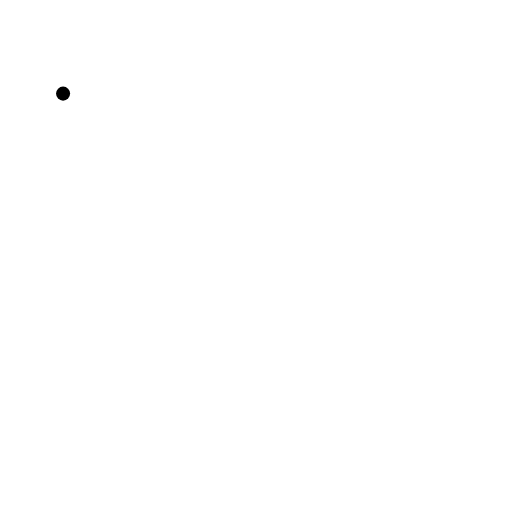
t = 0.00 s
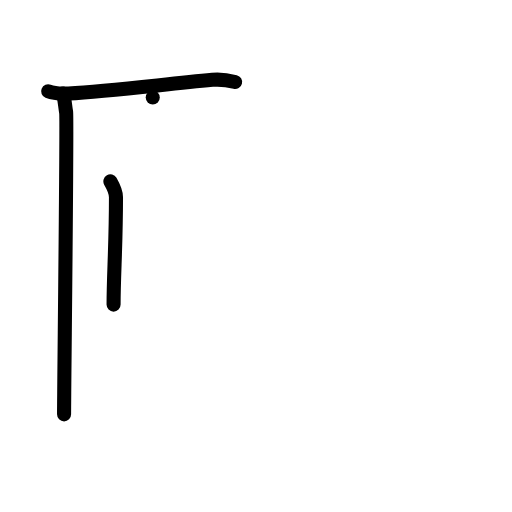
t = 3.20 s
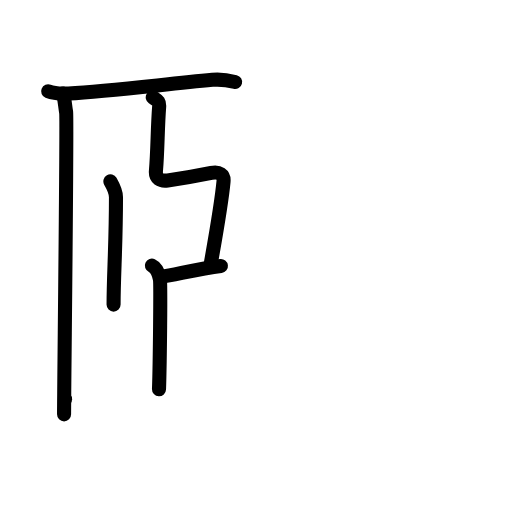
t = 6.40 s
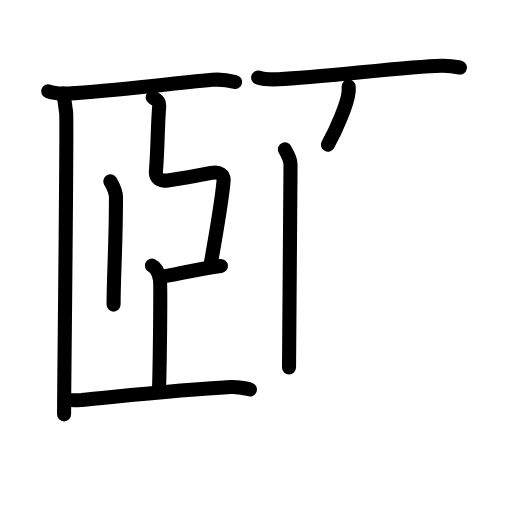
t = 9.60 s
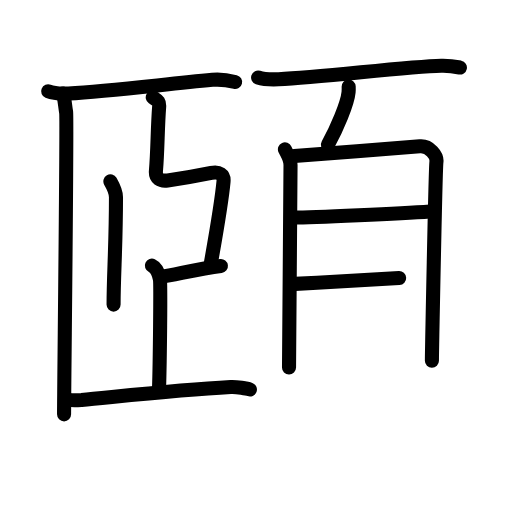
t = 12.80 s
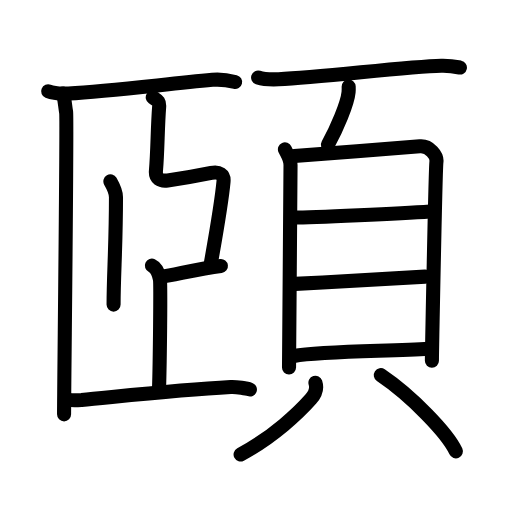
t = 16.00 s

The animated SVG that drew these frames (rendered in a browser with its animation timeline set to each time). Animation: 41 SMIL elements (animate=41); one cycle of 16.00 s.

<?xml version="1.0" encoding="UTF-8"?>
<!--
AniKanjiVG is licensed by CC-BY-SA Paul C. Sommerhoff (https://bitbucket.org/sommerhoff/anikanjivg).
AniKanjiVG uses KanjiVG which is licensed by CC-BY-SA Ulrich Apel (http://kanjivg.tagaini.net).
See also http://creativecommons.org/licenses/by-sa/3.0/
-->
<svg xmlns:kvg='http://kanjivg.tagaini.net' xmlns='http://www.w3.org/2000/svg' width='109' height='109' viewBox='0 0 109 109' style='fill:none;stroke:#000000;stroke-width:3;stroke-linecap:round;stroke-linejoin:round;' id="kvg:kanji_09824"><g id="kvg:09824" kvg:element="頤"><g id="kvg:09824-g1" kvg:position="left"><g id="kvg:09824-g2" kvg:element="匚" kvg:part="1"><path id="kvg:09824-s1" kvg:type="㇑" d="M  13.43,19.93 c 0.32,1.06 0.41,2.55 0.65,3.97 0.24,1.42 -0.44,58.808586 -0.44,64.308586"><animate attributeName="d" begin="0.0s" dur="1.0s" from="M  13.43,19.93 C  13.43,19.93 ,  13.43,19.93 ,  13.43,19.93 " to="M  13.43,19.93 c 0.32,1.06 0.41,2.55 0.65,3.97 0.24,1.42 -0.44,58.808586 -0.44,64.308586" />
</path>
</g>
<path id="kvg:09824-s2" kvg:type="㇐" d="M10.25,19.44c1.13,0.46,3.18,0.52,4.32,0.46C23.22,19.44,34.4,18,45.22,17c1.87-0.17,3.9,0.22,4.83,0.45"><animate attributeName="d" begin="1.0s" dur="0.3333333333333333s" from="M10.25,19.44C10.25,19.44,10.25,19.44,10.25,19.44" to="M10.25,19.44c1.13,0.46,3.18,0.52,4.32,0.46" />
<animate attributeName="d" begin="1.3333333333333333s" dur="0.3333333333333333s" from="M10.25,19.44c1.13,0.46,3.18,0.52,4.32,0.46c0,0,0,0,0,0,0" to="M10.25,19.44c1.13,0.46,3.18,0.52,4.32,0.46C23.22,19.44,34.4,18,45.22,17" />
<animate attributeName="d" begin="1.6666666666666665s" dur="0.3333333333333333s" from="M10.25,19.44c1.13,0.46,3.18,0.52,4.32,0.46C23.22,19.44,34.4,18,45.22,17c0,0,0,0,0,0,0" to="M10.25,19.44c1.13,0.46,3.18,0.52,4.32,0.46C23.22,19.44,34.4,18,45.22,17c1.87-0.17,3.9,0.22,4.83,0.45" />
<animate attributeName="d" begin="0s" dur="1.0s" from="M-100,-100" to="M-100,-100" />
</path>
<path id="kvg:09824-s3" kvg:type="㇑" d="M23.5,38.61c0.48,0.83,1.19,2.44,1.19,3.37c0,10.34-0.51,16.56-0.51,22.87"><animate attributeName="d" begin="2.0s" dur="0.5s" from="M23.5,38.61C23.5,38.61,23.5,38.61,23.5,38.61" to="M23.5,38.61c0.48,0.83,1.19,2.44,1.19,3.37" />
<animate attributeName="d" begin="2.5s" dur="0.5s" from="M23.5,38.61c0.48,0.83,1.19,2.44,1.19,3.37c0,0,0,0,0,0,0" to="M23.5,38.61c0.48,0.83,1.19,2.44,1.19,3.37c0,10.34-0.51,16.56-0.51,22.87" />
<animate attributeName="d" begin="0s" dur="2.0s" from="M-100,-100" to="M-100,-100" />
</path>
<path id="kvg:09824-s4" kvg:type="㇉" d="M 32.518711,20.734927 c 1.01975,0.679834 1.459674,0.769329 1.359668,2.039502 -0.352313,4.474716 -0.302681,9.355436 -0.679834,13.596673 -0.145451,1.635658 0.920351,2.249084 2.492723,2.039501 4.314117,-0.575032 5.343838,-0.765858 9.291061,-1.586279 1.685291,-0.350284 2.741802,0.341819 2.606028,1.81289 -0.442104,4.790069 -2.832639,18.128898 -2.832639,18.128898"><animate attributeName="d" begin="3.0s" dur="1.0s" from="M 32.518711,20.734927 C 32.518711,20.734927 , 32.518711,20.734927 , 32.518711,20.734927 " to="M 32.518711,20.734927 c 1.01975,0.679834 1.459674,0.769329 1.359668,2.039502 -0.352313,4.474716 -0.302681,9.355436 -0.679834,13.596673 -0.145451,1.635658 0.920351,2.249084 2.492723,2.039501 4.314117,-0.575032 5.343838,-0.765858 9.291061,-1.586279 1.685291,-0.350284 2.741802,0.341819 2.606028,1.81289 -0.442104,4.790069 -2.832639,18.128898 -2.832639,18.128898" />
<animate attributeName="d" begin="0s" dur="3.0s" from="M-100,-100" to="M-100,-100" />
</path>
<path id="kvg:09824-s5" kvg:type="㇐" d="M34.45,58.92c2.6-0.35,7.89-1.73,12.58-2.29"><animate attributeName="d" begin="4.0s" dur="1.0s" from="M34.45,58.92C34.45,58.92,34.45,58.92,34.45,58.92" to="M34.45,58.92c2.6-0.35,7.89-1.73,12.58-2.29" />
<animate attributeName="d" begin="0s" dur="4.0s" from="M-100,-100" to="M-100,-100" />
</path>
<g id="kvg:09824-g3" kvg:element="匚" kvg:part="2"><path id="kvg:09824-s6" kvg:type="㇑" d="M 32.33,56.56 c 0.95,0.44 1.52,1.97 1.71,2.84 0.19,0.87 0,18.008854 -0.19,23.468854"><animate attributeName="d" begin="5.0s" dur="1.0s" from="M 32.33,56.56 C 32.33,56.56 , 32.33,56.56 , 32.33,56.56 " to="M 32.33,56.56 c 0.95,0.44 1.52,1.97 1.71,2.84 0.19,0.87 0,18.008854 -0.19,23.468854" />
<animate attributeName="d" begin="0s" dur="5.0s" from="M-100,-100" to="M-100,-100" />
</path>
</g>
<path id="kvg:09824-s7" kvg:type="㇐" d="M 13.85,85.0 c 0.497149,0.222398 3.07430999,0.161878 3.51573499,0.141038 7.4685751,-0.684994 20.2100001,-2.12927 31.7500001,-2.74927 1.22,-0.07 3.514287,0.317138 4.084287,0.527138"><animate attributeName="d" begin="6.0s" dur="1.0s" from="M 13.85,85.0 C 13.85,85.0 , 13.85,85.0 , 13.85,85.0 " to="M 13.85,85.0 c 0.497149,0.222398 3.07430999,0.161878 3.51573499,0.141038 7.4685751,-0.684994 20.2100001,-2.12927 31.7500001,-2.74927 1.22,-0.07 3.514287,0.317138 4.084287,0.527138" />
<animate attributeName="d" begin="0s" dur="6.0s" from="M-100,-100" to="M-100,-100" />
</path>
</g>
<g id="kvg:09824-g4" kvg:element="頁" kvg:position="right" kvg:radical="general"><g id="kvg:09824-g5" kvg:position="top"><path id="kvg:09824-s8" kvg:type="㇐" d="M54.95,16.5c1.14,0.38,3.22,0.43,4.36,0.38c9.39-0.44,27.31-2.69,34.62-2.87c1.89-0.05,3.03,0.18,3.98,0.37"><animate attributeName="d" begin="7.0s" dur="0.3333333333333333s" from="M54.95,16.5C54.95,16.5,54.95,16.5,54.95,16.5" to="M54.95,16.5c1.14,0.38,3.22,0.43,4.36,0.38" />
<animate attributeName="d" begin="7.333333333333333s" dur="0.3333333333333333s" from="M54.95,16.5c1.14,0.38,3.22,0.43,4.36,0.38c0,0,0,0,0,0,0" to="M54.95,16.5c1.14,0.38,3.22,0.43,4.36,0.38c9.39-0.44,27.31-2.69,34.62-2.87" />
<animate attributeName="d" begin="7.666666666666667s" dur="0.3333333333333333s" from="M54.95,16.5c1.14,0.38,3.22,0.43,4.36,0.38c9.39-0.44,27.31-2.69,34.62-2.87c0,0,0,0,0,0,0" to="M54.95,16.5c1.14,0.38,3.22,0.43,4.36,0.38c9.39-0.44,27.31-2.69,34.62-2.87c1.89-0.05,3.03,0.18,3.98,0.37" />
<animate attributeName="d" begin="0s" dur="7.0s" from="M-100,-100" to="M-100,-100" />
</path>
<path id="kvg:09824-s9" kvg:type="㇒" d="M74.23,18.43c0.01,0.29,0.02,0.75-0.02,1.17c-0.23,2.47-2.56,7.88-4.39,11.2"><animate attributeName="d" begin="8.0s" dur="0.5s" from="M74.23,18.43C74.23,18.43,74.23,18.43,74.23,18.43" to="M74.23,18.43c0.01,0.29,0.02,0.75-0.02,1.17" />
<animate attributeName="d" begin="8.5s" dur="0.5s" from="M74.23,18.43c0.01,0.29,0.02,0.75-0.02,1.17c0,0,0,0,0,0,0" to="M74.23,18.43c0.01,0.29,0.02,0.75-0.02,1.17c-0.23,2.47-2.56,7.88-4.39,11.2" />
<animate attributeName="d" begin="0s" dur="8.0s" from="M-100,-100" to="M-100,-100" />
</path>
</g>
<g id="kvg:09824-g6" kvg:element="貝" kvg:position="bottom"><g id="kvg:09824-g7" kvg:element="目" kvg:position="top"><path id="kvg:09824-s10" kvg:type="㇑" d="M60.66,31.8c0.48,1.08,1.19,1.88,1.19,3.32c0,1.44-0.32,42.41-0.32,43.13"><animate attributeName="d" begin="9.0s" dur="0.5s" from="M60.66,31.8C60.66,31.8,60.66,31.8,60.66,31.8" to="M60.66,31.8c0.48,1.08,1.19,1.88,1.19,3.32" />
<animate attributeName="d" begin="9.5s" dur="0.5s" from="M60.66,31.8c0.48,1.08,1.19,1.88,1.19,3.32c0,0,0,0,0,0,0" to="M60.66,31.8c0.48,1.08,1.19,1.88,1.19,3.32c0,1.44-0.32,42.41-0.32,43.13" />
<animate attributeName="d" begin="0s" dur="9.0s" from="M-100,-100" to="M-100,-100" />
</path>
<path id="kvg:09824-s11" kvg:type="㇕a" d="M62.65,33.23c2.73-0.18,24.24-1.86,26.73-2.08c2.07-0.18,3.71,1.99,3.53,3.32c-0.22,1.69-0.96,41.25-0.96,42.33"><animate attributeName="d" begin="10.0s" dur="0.3333333333333333s" from="M62.65,33.23C62.65,33.23,62.65,33.23,62.65,33.23" to="M62.65,33.23c2.73-0.18,24.24-1.86,26.73-2.08" />
<animate attributeName="d" begin="10.333333333333334s" dur="0.3333333333333333s" from="M62.65,33.23c2.73-0.18,24.24-1.86,26.73-2.08c0,0,0,0,0,0,0" to="M62.65,33.23c2.73-0.18,24.24-1.86,26.73-2.08c2.07-0.18,3.71,1.99,3.53,3.32" />
<animate attributeName="d" begin="10.666666666666666s" dur="0.3333333333333333s" from="M62.65,33.23c2.73-0.18,24.24-1.86,26.73-2.08c2.07-0.18,3.71,1.99,3.53,3.32c0,0,0,0,0,0,0" to="M62.65,33.23c2.73-0.18,24.24-1.86,26.73-2.08c2.07-0.18,3.71,1.99,3.53,3.32c-0.22,1.69-0.96,41.25-0.96,42.33" />
<animate attributeName="d" begin="0s" dur="10.0s" from="M-100,-100" to="M-100,-100" />
</path>
<path id="kvg:09824-s12" kvg:type="㇐a" d="M62.61,46.32c3.9,0,23.09-0.92,28.93-1.31"><animate attributeName="d" begin="11.0s" dur="1.0s" from="M62.61,46.32C62.61,46.32,62.61,46.32,62.61,46.32" to="M62.61,46.32c3.9,0,23.09-0.92,28.93-1.31" />
<animate attributeName="d" begin="0s" dur="11.0s" from="M-100,-100" to="M-100,-100" />
</path>
<path id="kvg:09824-s13" kvg:type="㇐a" d="M62.83,60.44c9.74-0.48,20.22-1.05,27.68-1.55"><animate attributeName="d" begin="12.0s" dur="1.0s" from="M62.83,60.44C62.83,60.44,62.83,60.44,62.83,60.44" to="M62.83,60.44c9.74-0.48,20.22-1.05,27.68-1.55" />
<animate attributeName="d" begin="0s" dur="12.0s" from="M-100,-100" to="M-100,-100" />
</path>
<path id="kvg:09824-s14" kvg:type="㇐a" d="M62.53,75.79c6.29-1.07,20.73-1,28.68-1.54"><animate attributeName="d" begin="13.0s" dur="1.0s" from="M62.53,75.79C62.53,75.79,62.53,75.79,62.53,75.79" to="M62.53,75.79c6.29-1.07,20.73-1,28.68-1.54" />
<animate attributeName="d" begin="0s" dur="13.0s" from="M-100,-100" to="M-100,-100" />
</path>
</g>
<g id="kvg:09824-g8" kvg:position="bottom"><path id="kvg:09824-s15" kvg:type="㇒" d="M67.15,81.48c0.41,1.25-0.2,2.59-1,3.5c-2.43,2.75-7.9,8.02-14.93,11.77"><animate attributeName="d" begin="14.0s" dur="0.5s" from="M67.15,81.48C67.15,81.48,67.15,81.48,67.15,81.48" to="M67.15,81.48c0.41,1.25-0.2,2.59-1,3.5" />
<animate attributeName="d" begin="14.5s" dur="0.5s" from="M67.15,81.48c0.41,1.25-0.2,2.59-1,3.5c0,0,0,0,0,0,0" to="M67.15,81.48c0.41,1.25-0.2,2.59-1,3.5c-2.43,2.75-7.9,8.02-14.93,11.77" />
<animate attributeName="d" begin="0s" dur="14.0s" from="M-100,-100" to="M-100,-100" />
</path>
<path id="kvg:09824-s16" kvg:type="㇔" d="M81.07,79.87c6.51,4.39,14.21,12.37,15.98,16.21"><animate attributeName="d" begin="15.0s" dur="1.0s" from="M81.07,79.87C81.07,79.87,81.07,79.87,81.07,79.87" to="M81.07,79.87c6.51,4.39,14.21,12.37,15.98,16.21" />
<animate attributeName="d" begin="0s" dur="15.0s" from="M-100,-100" to="M-100,-100" />
</path>
</g>
</g>
</g>
</g>
</svg>
